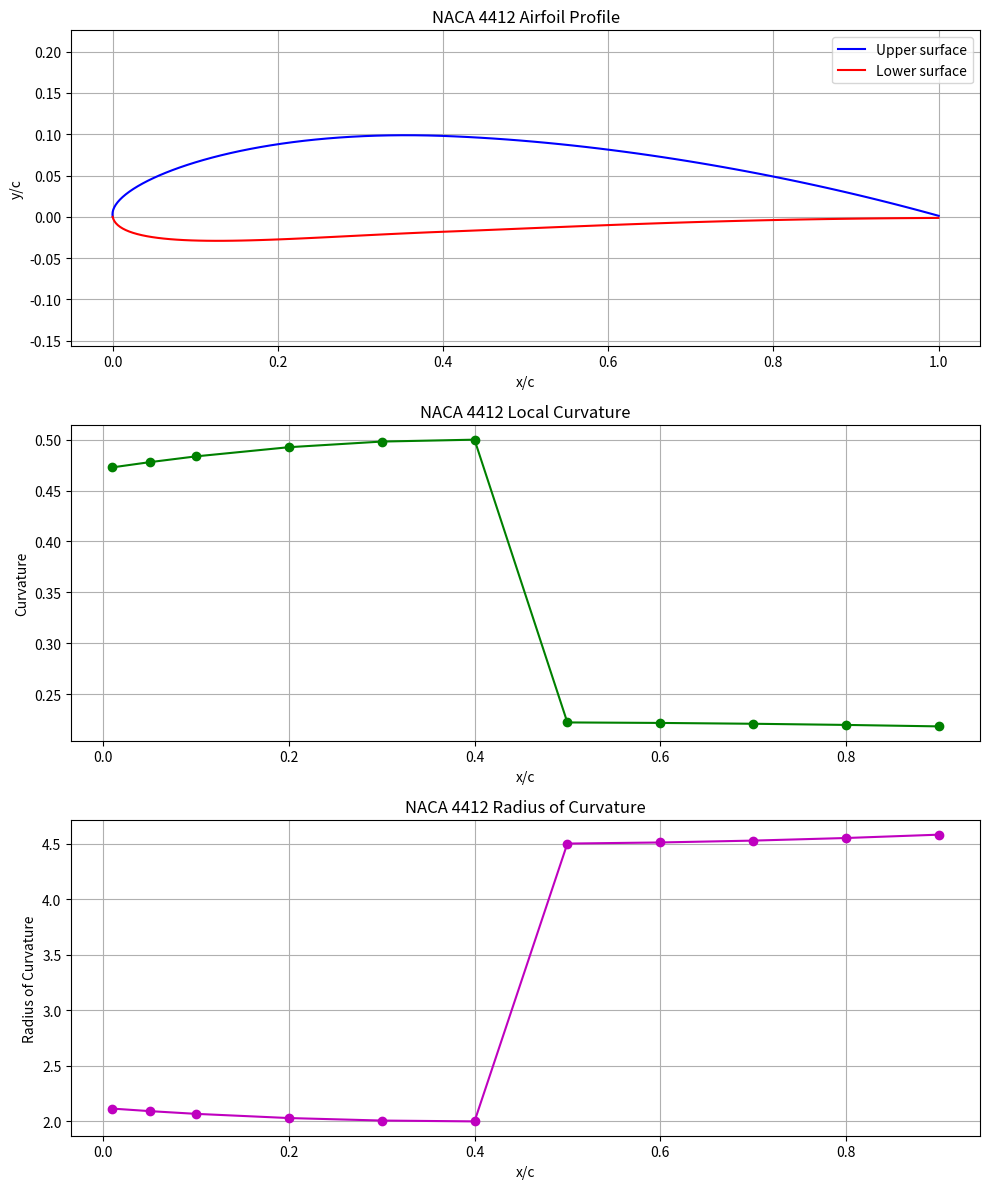

Recreate this plot in Python.
import numpy as np
import matplotlib.pyplot as plt
from typing import Tuple, Dict, List, Union


def naca_airfoil_curvature(x_c: Union[float, List[float], np.ndarray], airfoil_code: str) -> Union[Dict[str, float], Dict[str, Union[List[float], np.ndarray]]]:
    """
    Calculate the local curvature and radius of curvature for a NACA 4-digit airfoil.
    
    Parameters:
    -----------
    x_c : float or List[float]
        Position(s) along the chord line (0 to 1). Can be a single value or a list of values.
    airfoil_code : str
        NACA 4-digit airfoil designation (e.g., '4412', '0012')
    
    Returns:
    --------
    Dict[str, float] or Dict[str, List[float]]
        Dictionary containing 'curvature' and 'radius' values at the specified x/c position(s).
        If x_c is a list, returns lists of values.
    """
    # Validate airfoil code
    if not (len(airfoil_code) == 4 and airfoil_code.isdigit()):
        raise ValueError("Airfoil code must be a 4-digit NACA designation")
    
    # Parse the NACA 4-digit code
    m = int(airfoil_code[0]) / 100  # Maximum camber
    p = int(airfoil_code[1]) / 10   # Position of maximum camber
    t = int(airfoil_code[2:]) / 100  # Maximum thickness
    
    # Handle list of x/c values
    if isinstance(x_c, (list, tuple, np.ndarray)):
        # Validate all inputs
        for x in x_c:
            if not 0 <= x <= 1:
                raise ValueError(f"x/c value {x} must be between 0 and 1")
        
        # Calculate results for each x/c value
        curvatures = []
        radii = []
        
        for x in x_c:
            if m == 0:
                result = calculate_symmetric_curvature(x, t)
            else:
                result = calculate_cambered_curvature(x, m, p)
            
            curvatures.append(result['curvature'])
            radii.append(result['radius'])
        
        # Convert to numpy array if input was a numpy array
        if isinstance(x_c, np.ndarray):
            return {
                'curvature': np.array(curvatures),
                'radius': np.array(radii),
                'x_c': x_c
            }
        else:
            return {
                'curvature': curvatures,
                'radius': radii,
                'x_c': list(x_c)  # Include the x/c values for reference
            }
    
    # Handle single x/c value
    else:
        # Validate input
        if not 0 <= x_c <= 1:
            raise ValueError("x/c must be between 0 and 1")
        
        # For symmetric airfoil (m=0), curvature calculation is different
        if m == 0:
            return calculate_symmetric_curvature(x_c, t)
        else:
            return calculate_cambered_curvature(x_c, m, p)


def calculate_symmetric_curvature(x: float, t: float) -> Dict[str, float]:
    """
    Calculate curvature for a symmetric NACA airfoil (00XX series).
    
    Parameters:
    -----------
    x : float
        Position along the chord (0 to 1)
    t : float
        Maximum thickness as a fraction of chord
    
    Returns:
    --------
    Dict[str, float]
        Dictionary with 'curvature' and 'radius' values
    """
    # Avoid the singularity at x=0 (leading edge)
    if x < 0.001:
        x = 0.001
    
    # Calculate the first derivative of the thickness function
    dyt_dx = (t/0.2) * (0.2969/(2*np.sqrt(x)) - 0.1260 - 2*0.3516*x + 3*0.2843*x**2 - 4*0.1015*x**3)
    
    # Calculate the second derivative of the thickness function
    d2yt_dx2 = (t/0.2) * (-0.2969/(4*x**(3/2)) - 2*0.3516 + 6*0.2843*x - 12*0.1015*x**2)
    
    # Calculate curvature using the formula: |y''| / (1 + (y')^2)^(3/2)
    curvature = np.abs(d2yt_dx2) / (1 + dyt_dx**2)**(3/2)
    
    # Radius of curvature is the reciprocal of the curvature
    radius = 1 / curvature if curvature > 0 else float('inf')
    
    return {'curvature': curvature, 'radius': radius}


def calculate_cambered_curvature(x: float, m: float, p: float) -> Dict[str, float]:
    """
    Calculate curvature for a cambered NACA airfoil.
    
    Parameters:
    -----------
    x : float
        Position along the chord (0 to 1)
    m : float
        Maximum camber as a fraction of chord
    p : float
        Position of maximum camber as a fraction of chord
    
    Returns:
    --------
    Dict[str, float]
        Dictionary with 'curvature' and 'radius' values
    """
    # Calculate the first derivative of the camber line
    if x <= p:
        dyc_dx = (2*m / p**2) * (p - x)
        d2yc_dx2 = -2*m / p**2
    else:
        dyc_dx = (2*m / (1-p)**2) * (p - x)
        d2yc_dx2 = -2*m / (1-p)**2
    
    # Calculate curvature using the formula: |y''| / (1 + (y')^2)^(3/2)
    curvature = np.abs(d2yc_dx2) / (1 + dyc_dx**2)**(3/2)
    
    # Radius of curvature is the reciprocal of the curvature
    radius = 1 / curvature if curvature > 0 else float('inf')
    
    return {'curvature': curvature, 'radius': radius}


def naca_shape(airfoil_code: str, num_points: int = 100) -> Tuple[np.ndarray, np.ndarray, np.ndarray, np.ndarray]:
    """
    Generate the coordinates for a NACA 4-digit airfoil.
    
    Parameters:
    -----------
    airfoil_code : str
        NACA 4-digit airfoil designation
    num_points : int, optional
        Number of points to generate (default: 100)
    
    Returns:
    --------
    Tuple[np.ndarray, np.ndarray, np.ndarray, np.ndarray]
        Tuple containing (x_upper, y_upper, x_lower, y_lower) coordinates
    """
    # Parse the NACA 4-digit code
    m = int(airfoil_code[0]) / 100
    p = int(airfoil_code[1]) / 10
    t = int(airfoil_code[2:]) / 100
    
    # Generate x-coordinates with cosine spacing for better resolution at leading edge
    beta = np.linspace(0, np.pi, num_points)
    x = 0.5 * (1 - np.cos(beta))
    
    # Initialize arrays for upper and lower surface coordinates
    x_upper = np.zeros(num_points)
    y_upper = np.zeros(num_points)
    x_lower = np.zeros(num_points)
    y_lower = np.zeros(num_points)
    
    for i in range(num_points):
        # Thickness distribution
        yt = (t/0.2) * (0.2969*np.sqrt(x[i]) - 0.1260*x[i] - 
                         0.3516*x[i]**2 + 0.2843*x[i]**3 - 0.1015*x[i]**4)
        
        # Camber line and its slope
        if m > 0:
            if x[i] <= p:
                yc = (m / p**2) * (2*p*x[i] - x[i]**2)
                dyc_dx = (2*m / p**2) * (p - x[i])
            else:
                yc = (m / (1-p)**2) * ((1-2*p) + 2*p*x[i] - x[i]**2)
                dyc_dx = (2*m / (1-p)**2) * (p - x[i])
            
            theta = np.arctan(dyc_dx)
            
            # Upper and lower surface coordinates
            x_upper[i] = x[i] - yt * np.sin(theta)
            y_upper[i] = yc + yt * np.cos(theta)
            x_lower[i] = x[i] + yt * np.sin(theta)
            y_lower[i] = yc - yt * np.cos(theta)
        else:
            # For symmetric airfoils
            x_upper[i] = x[i]
            y_upper[i] = yt
            x_lower[i] = x[i]
            y_lower[i] = -yt
    
    return x_upper, y_upper, x_lower, y_lower


def plot_airfoil_with_curvature(airfoil_code: str, x_c_values: List[float] = None) -> None:
    """
    Plot the airfoil shape and curvature/radius at specified points.
    
    Parameters:
    -----------
    airfoil_code : str
        NACA 4-digit airfoil designation
    x_c_values : List[float], optional
        List of x/c positions to calculate and display curvature
    """
    if x_c_values is None:
        x_c_values = [0.01, 0.05, 0.1, 0.2, 0.3, 0.4, 0.5, 0.6, 0.7, 0.8, 0.9]
    
    # Generate airfoil shape
    x_upper, y_upper, x_lower, y_lower = naca_shape(airfoil_code)
    
    # Create a figure with subplots
    fig, (ax1, ax2, ax3) = plt.subplots(3, 1, figsize=(10, 12))
    
    # Plot airfoil shape
    ax1.plot(x_upper, y_upper, 'b-', label='Upper surface')
    ax1.plot(x_lower, y_lower, 'r-', label='Lower surface')
    ax1.set_xlabel('x/c')
    ax1.set_ylabel('y/c')
    ax1.set_title(f'NACA {airfoil_code} Airfoil Profile')
    ax1.grid(True)
    ax1.legend()
    ax1.axis('equal')
    
    # Calculate curvature and radius at specified points
    x_values = np.array(x_c_values)
    curvature = np.array([naca_airfoil_curvature(x, airfoil_code)['curvature'] for x in x_values])
    radius = np.array([naca_airfoil_curvature(x, airfoil_code)['radius'] for x in x_values])
    
    # Plot curvature
    ax2.plot(x_values, curvature, 'g-o')
    ax2.set_xlabel('x/c')
    ax2.set_ylabel('Curvature')
    ax2.set_title(f'NACA {airfoil_code} Local Curvature')
    ax2.grid(True)
    
    # Plot radius of curvature
    ax3.plot(x_values, radius, 'm-o')
    ax3.set_xlabel('x/c')
    ax3.set_ylabel('Radius of Curvature')
    ax3.set_title(f'NACA {airfoil_code} Radius of Curvature')
    ax3.grid(True)
    
    plt.tight_layout()
    plt.show()


def generate_curvature_table(airfoil_code: str, x_c_values: List[float] = None) -> None:
    """
    Generate a table of curvature and radius values at specified x/c positions.
    
    Parameters:
    -----------
    airfoil_code : str
        NACA 4-digit airfoil designation
    x_c_values : List[float], optional
        List of x/c positions to calculate curvature and radius
    """
    if x_c_values is None:
        x_c_values = [0.01, 0.05, 0.1, 0.2, 0.3, 0.4, 0.5, 0.6, 0.7, 0.8, 0.9, 0.95, 0.99]
    
    print(f"NACA {airfoil_code} Airfoil Curvature and Radius of Curvature:")
    print("-" * 60)
    print(f"{'x/c':^10}{'Curvature':^20}{'Radius of Curvature':^25}")
    print("-" * 60)
    
    for x_c in x_c_values:
        result = naca_airfoil_curvature(x_c, airfoil_code)
        print(f"{x_c:^10.3f}{result['curvature']:^20.6f}{result['radius']:^25.6f}")


# Add a convenience function to query multiple x/c positions
def query_multiple_positions(x_c_list: Union[List[float], np.ndarray], airfoil_code: str, as_dataframe: bool = False) -> Union[Dict[str, Union[List[float], np.ndarray]], object]:
    """
    Query curvature and radius at multiple x/c positions for a given airfoil.
    
    Parameters:
    -----------
    x_c_list : List[float] or numpy.ndarray
        List or array of positions along the chord (0 to 1)
    airfoil_code : str
        NACA 4-digit airfoil designation
    as_dataframe : bool, optional
        If True, returns result as a pandas DataFrame (if pandas is available)
        
    Returns:
    --------
    Dict[str, Union[List[float], numpy.ndarray]] or pandas.DataFrame
        Results containing x/c positions, curvature values, and radius values.
        If input was a numpy array, returns numpy arrays for values.
    """
    results = naca_airfoil_curvature(x_c_list, airfoil_code)
    
    if as_dataframe:
        try:
            import pandas as pd
            df = pd.DataFrame({
                'x_c': results['x_c'],
                'curvature': results['curvature'],
                'radius': results['radius']
            })
            return df
        except ImportError:
            print("Warning: pandas not available. Returning dictionary instead.")
            return results
    else:
        return results


# Example usage
if __name__ == "__main__":
    # 1. Query curvature at a specific point
    x_c = 0.4
    airfoil_code = "4412"
    result = naca_airfoil_curvature(x_c, airfoil_code)
    print(f"NACA {airfoil_code} at x/c = {x_c}:")
    print(f"Curvature: {result['curvature']:.6f}")
    print(f"Radius of curvature: {result['radius']:.6f}")
    
    # 2. Query multiple positions using a list
    x_positions = [0.1, 0.2, 0.3, 0.4, 0.5]
    multi_results = naca_airfoil_curvature(x_positions, "4412")
    print("\nMultiple positions (list) for NACA 4412:")
    for i, x in enumerate(x_positions):
        print(f"x/c = {x:.2f}: Curvature = {multi_results['curvature'][i]:.6f}, Radius = {multi_results['radius'][i]:.6f}")
    
    # 3. Query multiple positions using numpy array
    x_array = np.linspace(0.1, 0.9, 9)  # [0.1, 0.2, ..., 0.9]
    array_results = naca_airfoil_curvature(x_array, "0012")
    print("\nMultiple positions (numpy array) for NACA 0012:")
    print(f"x/c values: {x_array}")
    print(f"Curvature values: {array_results['curvature']}")
    print(f"Radius values: {array_results['radius']}")
    
    # 4. Use the convenience function (with optional pandas DataFrame output)
    print("\nUsing the convenience function:")
    df_results = query_multiple_positions([0.1, 0.3, 0.5, 0.7, 0.9], "0012", as_dataframe=True)
    print(df_results)  # Will be a DataFrame if pandas is available, otherwise a dict
    
    # 5. Using numpy array with the convenience function
    print("\nUsing numpy array with the convenience function:")
    array_results = query_multiple_positions(np.array([0.05, 0.15, 0.25, 0.35, 0.45]), "4412")
    print(f"Input type: {type(array_results['x_c'])}")
    print(f"Output type: {type(array_results['curvature'])}")
    
    # 4. Generate table of values
    print("\nNACA 4412 Curvature Table:")
    generate_curvature_table("4412")
    
    print("\nNACA 0012 Curvature Table:")
    generate_curvature_table("0012")
    
    # 5. Plot the airfoil with curvature
    plot_airfoil_with_curvature("4412")
